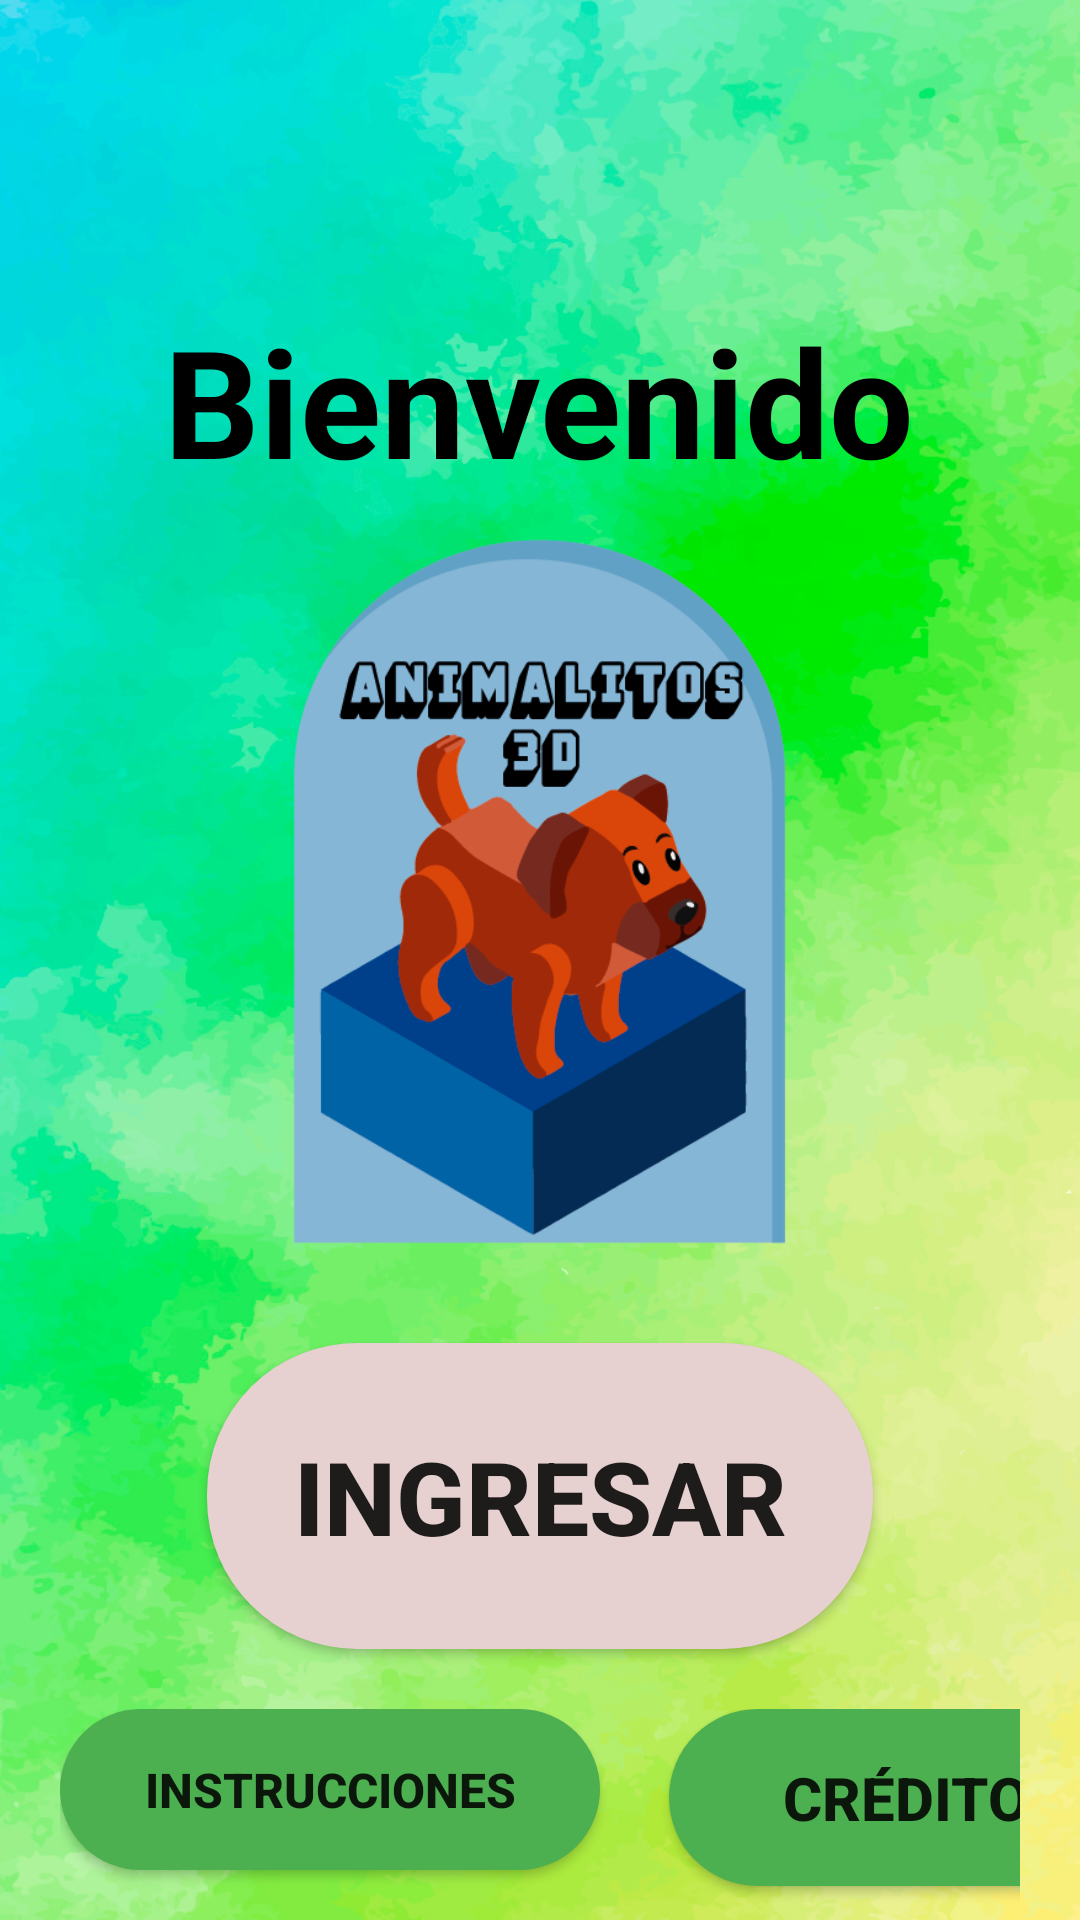

Write the Android layout XML for this screen, with the resource values it uses.
<!-- AndroidManifest.xml: application theme Theme.Animalito3D -->
<!-- res/layout/activity_menu.xml -->
<?xml version="1.0" encoding="utf-8"?>
<LinearLayout xmlns:android="http://schemas.android.com/apk/res/android"
    xmlns:app="http://schemas.android.com/apk/res-auto"
    xmlns:tools="http://schemas.android.com/tools"
    android:layout_width="match_parent"
    android:layout_height="match_parent"
    android:background="@drawable/resource_new"
    android:orientation="vertical"
    app:layoutDescription="@xml/activity_menu_scene"
    tools:context=".Menu" >

    <LinearLayout
        android:layout_width="match_parent"
        android:layout_height="559dp"
        android:layout_marginLeft="20dp"
        android:layout_marginTop="100dp"
        android:layout_marginRight="20dp"
        android:layout_marginBottom="20dp"
        android:layout_weight="0"
        android:orientation="vertical">

        <TextView
            android:id="@+id/textView"
            android:layout_width="wrap_content"
            android:layout_height="wrap_content"
            android:layout_gravity="center_horizontal"
            android:layout_weight="0"
            android:text="Bienvenido"
            android:textColor="#000000"
            android:textSize="50sp"
            android:textStyle="bold"
            />

        <ImageView
            android:id="@+id/imageView"
            android:layout_width="241dp"
            android:layout_height="261dp"
            android:layout_gravity="center_horizontal"
            android:layout_weight="0"
            app:srcCompat="@drawable/logotipo" />

        <Button
            android:id="@+id/btnIngresar"
            style="@style/Boton"
            android:layout_width="222dp"
            android:layout_height="102dp"
            android:layout_gravity="center_horizontal"
            android:layout_marginTop="20dp"
            android:layout_weight="0"
            android:background="@drawable/botones"
            android:backgroundTint="#E6D0D0"
            android:text="INGRESAR"
            android:textSize="34sp"
            android:textStyle="bold" />

        <LinearLayout
            android:layout_width="match_parent"
            android:layout_height="match_parent"
            android:layout_marginTop="20dp"
            android:layout_weight="0"
            android:orientation="horizontal">

            <Button
                android:id="@+id/inst_btn"
                style="@style/Boton"
                android:layout_width="180dp"
                android:layout_height="wrap_content"
                android:layout_gravity="center_horizontal"
                android:layout_marginTop="20dp"
                android:layout_weight="0"
                android:background="@drawable/botones"
                android:text="instrucciones"
                android:textSize="16sp"
                android:textStyle="bold" />

            <Button
                android:id="@+id/credi_btn"
                style="@style/Boton"
                android:layout_width="170dp"
                android:layout_height="wrap_content"
                android:layout_gravity="center_horizontal"
                android:layout_marginLeft="23dp"
                android:layout_marginTop="20dp"
                android:layout_weight="0"
                android:background="@drawable/botones"
                android:text="Créditos"
                android:textSize="20sp"
                android:textStyle="bold" />
        </LinearLayout>

    </LinearLayout>

</LinearLayout>
<!-- resources referenced by this layout -->
<resources>
  <!-- drawable botones (drawable) -->
  <?xml version="1.0" encoding="utf-8"?>
  <shape xmlns:android="http://schemas.android.com/apk/res/android">
      <corners android:radius="50dp"/>
      <solid android:color="@color/Verde"/>
  </shape>
  <!-- drawable logotipo: png bitmap (drawable-v24, 34159 bytes) -->
  <!-- drawable resource_new: png bitmap (drawable, 956995 bytes) -->
  <style name="Boton">
          <item name="android:padding">16dp</item>
          <item name="android:backgroundTint">@color/Verde</item>
      </style>
  <style name="Theme.Animalito3D" parent="Theme.MaterialComponents.DayNight.NoActionBar">
          
          <item name="colorPrimary">@color/Verde</item>
          <item name="colorPrimaryVariant">@color/purple_700</item>
          <item name="colorOnPrimary">@color/white</item>
          
          <item name="colorSecondary">@color/teal_200</item>
          <item name="colorSecondaryVariant">@color/teal_700</item>
          <item name="colorOnSecondary">@color/black</item>
          
          <item name="android:statusBarColor" tools:targetApi="l">?attr/colorPrimaryVariant</item>
          
      </style>
  <color name="Verde">#4CAF50</color>
  <color name="purple_700">#FF3700B3</color>
  <color name="white">#FFFFFFFF</color>
  <color name="teal_200">#FF03DAC5</color>
  <color name="teal_700">#FF018786</color>
  <color name="black">#FF000000</color>
</resources>
